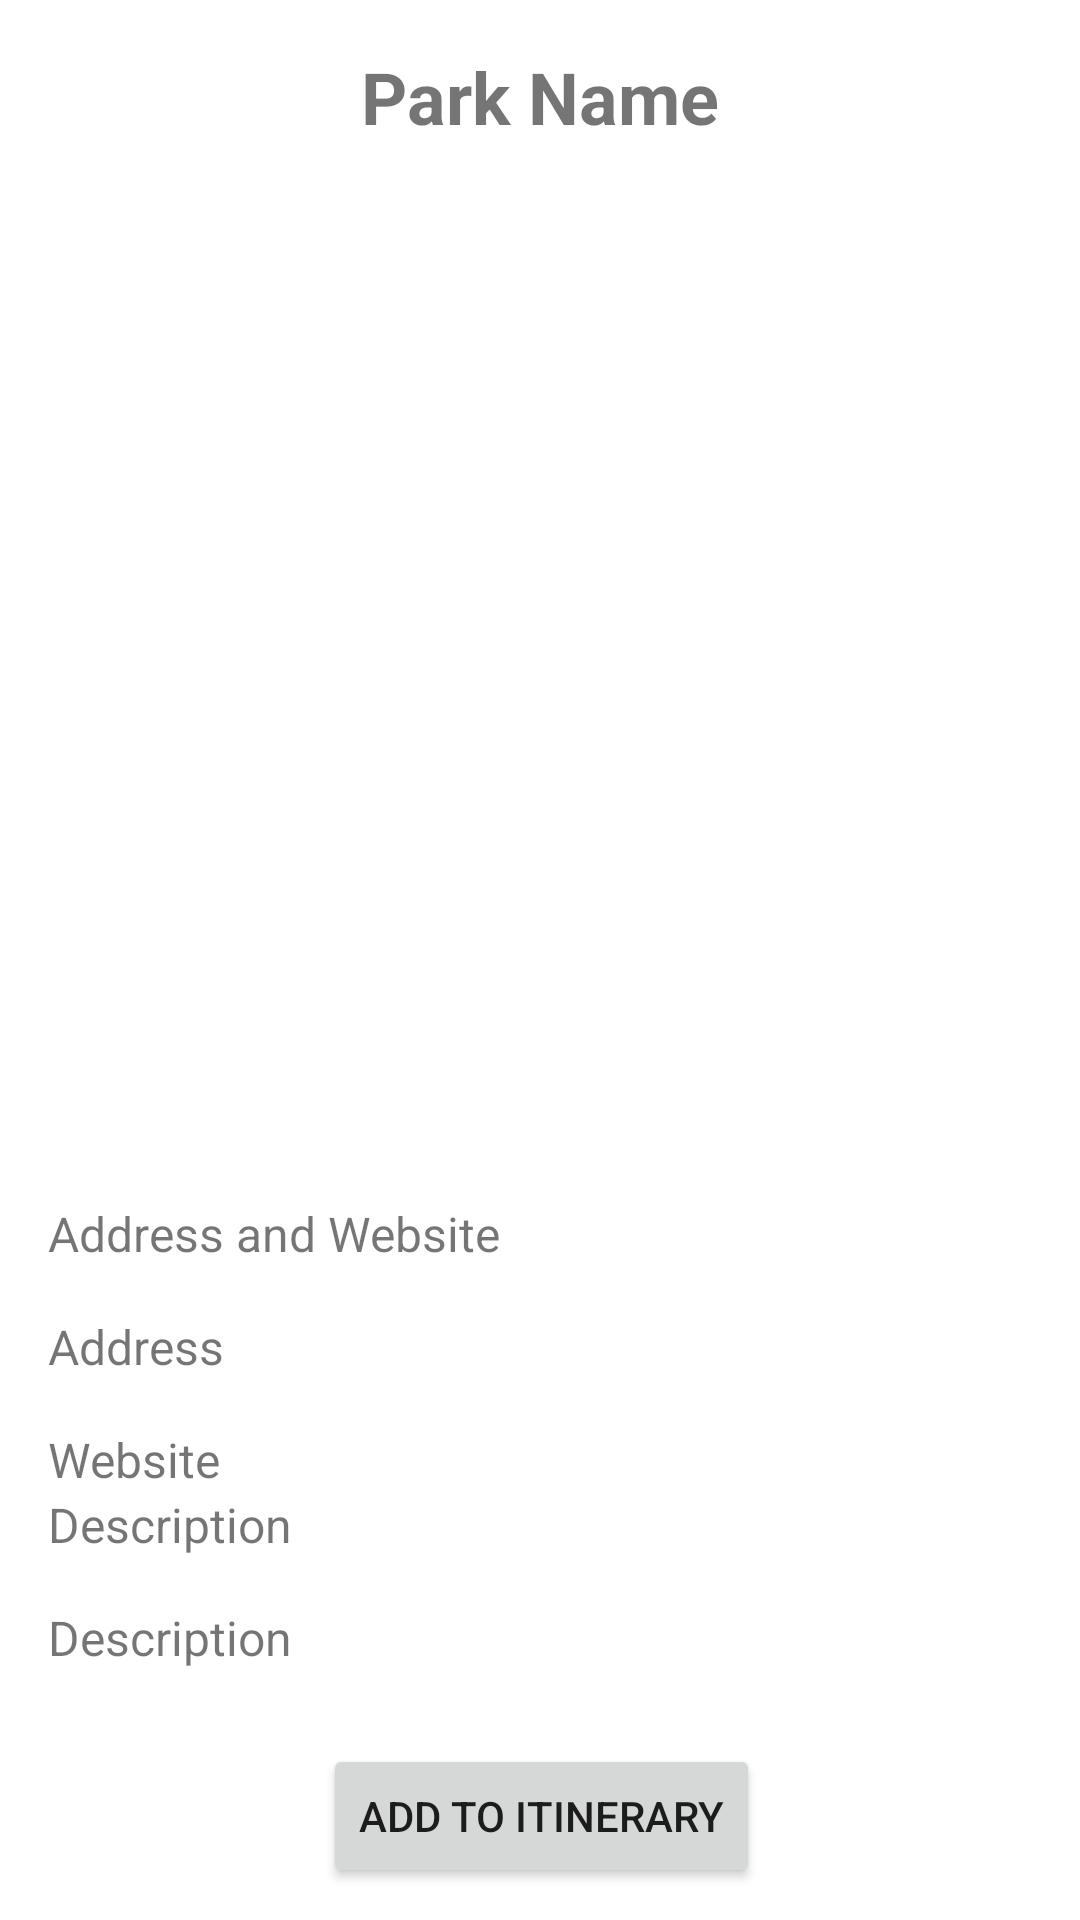

Write the Android layout XML for this screen, with the resource values it uses.
<!-- AndroidManifest.xml: application theme Theme.ProjectG20 -->
<!-- res/layout/fragment_park_details.xml -->
<?xml version="1.0" encoding="utf-8"?>
<androidx.constraintlayout.widget.ConstraintLayout xmlns:android="http://schemas.android.com/apk/res/android"
    xmlns:app="http://schemas.android.com/apk/res-auto"
    xmlns:tools="http://schemas.android.com/tools"
    android:layout_width="match_parent"
    android:layout_height="match_parent"
    tools:context=".fragments.ParkDetailsFragment"
    android:id="@+id/my_itinerary_details_layout">

    <TextView
        android:id="@+id/park_name"
        android:layout_width="wrap_content"
        android:layout_height="wrap_content"
        android:layout_margin="16dp"
        android:text="Park Name"
        android:textSize="24sp"
        android:textStyle="bold"
        app:layout_constraintEnd_toEndOf="parent"
        app:layout_constraintStart_toStartOf="parent"
        app:layout_constraintTop_toTopOf="parent" />

    <ImageView
        android:id="@+id/park_image"
        android:layout_width="320dp"
        android:layout_height="320dp"
        android:layout_margin="16dp"
        android:scaleType="centerCrop"
        app:layout_constraintEnd_toEndOf="parent"
        app:layout_constraintStart_toStartOf="parent"
        app:layout_constraintTop_toBottomOf="@+id/park_name" />

    <TextView
        android:id="@+id/TV_address"
        android:layout_width="wrap_content"
        android:layout_height="wrap_content"
        android:layout_margin="16dp"
        android:text="Address"
        android:textSize="16sp"
        app:layout_constraintStart_toStartOf="parent"
        app:layout_constraintTop_toBottomOf="@+id/TV_Heading1" />

    <TextView
        android:id="@+id/TV_Heading1"
        android:layout_width="wrap_content"
        android:layout_height="wrap_content"
        android:layout_margin="16dp"
        android:text="Address and Website"
        android:textSize="16sp"
        app:layout_constraintStart_toStartOf="parent"
        app:layout_constraintTop_toBottomOf="@+id/park_image" />

    <TextView
        android:id="@+id/TV_website"
        android:layout_width="wrap_content"
        android:layout_height="wrap_content"
        android:layout_margin="16dp"
        android:text="Website"
        android:textSize="16sp"
        app:layout_constraintStart_toStartOf="parent"
        app:layout_constraintTop_toBottomOf="@+id/TV_address" />

    <TextView
        android:id="@+id/TV_Heading2"
        android:layout_width="wrap_content"
        android:layout_height="wrap_content"
        android:layout_margin="0dp"
        android:layout_marginStart="12dp"
        android:layout_marginTop="20dp"
        android:text="Description"
        android:textSize="16sp"
        app:layout_constraintStart_toStartOf="@+id/TV_description"
        app:layout_constraintTop_toBottomOf="@+id/TV_website" />

    <TextView
        android:id="@+id/TV_description"
        android:layout_width="320dp"
        android:layout_height="wrap_content"
        android:layout_margin="16dp"
        android:layout_marginTop="12dp"
        android:text="Description"
        android:textSize="16sp"
        app:layout_constraintStart_toStartOf="parent"
        app:layout_constraintTop_toBottomOf="@+id/TV_Heading2" />

    <Button
        android:id="@+id/addItineraryBtn"
        android:layout_width="wrap_content"
        android:layout_height="wrap_content"
        android:layout_gravity="center_horizontal"
        android:text="Add to Itinerary"
        app:layout_constraintBottom_toBottomOf="parent"
        app:layout_constraintEnd_toEndOf="parent"
        app:layout_constraintHorizontal_bias="0.502"
        app:layout_constraintStart_toStartOf="parent"
        app:layout_constraintTop_toBottomOf="@+id/TV_description"
        app:layout_constraintVertical_bias="0.7" />

</androidx.constraintlayout.widget.ConstraintLayout>
<!-- resources referenced by this layout -->
<resources>
  <style name="Theme.ProjectG20" parent="Theme.MaterialComponents.DayNight.DarkActionBar">
          
          <item name="colorPrimary">@color/purple_500</item>
          <item name="colorPrimaryVariant">@color/purple_700</item>
          <item name="colorOnPrimary">@color/white</item>
          
          <item name="colorSecondary">@color/teal_200</item>
          <item name="colorSecondaryVariant">@color/teal_700</item>
          <item name="colorOnSecondary">@color/black</item>
          
          <item name="android:statusBarColor">?attr/colorPrimaryVariant</item>
          
      </style>
  <!-- not gathered from this repository: default colours our renderer supplied (Android Studio template values) -->
  <color name="purple_500">#FF6200EE</color>
  <color name="purple_700">#FF3700B3</color>
  <color name="teal_200">#FF03DAC5</color>
  <color name="teal_700">#FF018786</color>
  <color name="black">#FF000000</color>
  <color name="white">#FFFFFFFF</color>
</resources>
